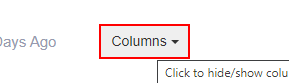
Workflow: Main

Step 1: find the button

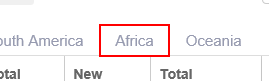
Step 2: click on the link

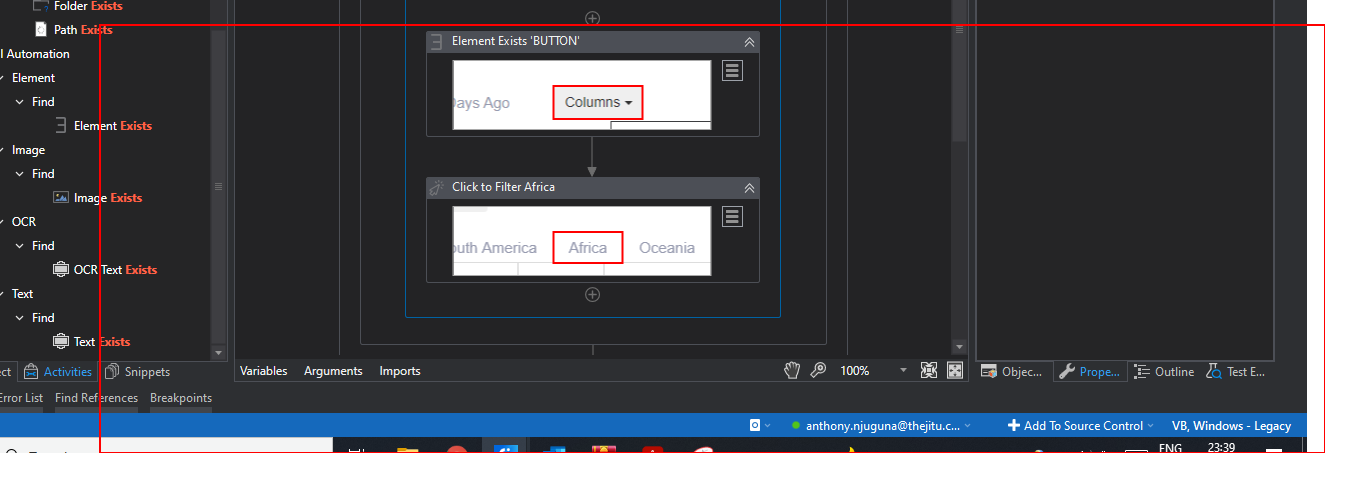
Step 3: get-text from the table

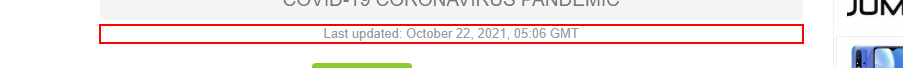
Step 4: get-text from the element 'Last updated: *'